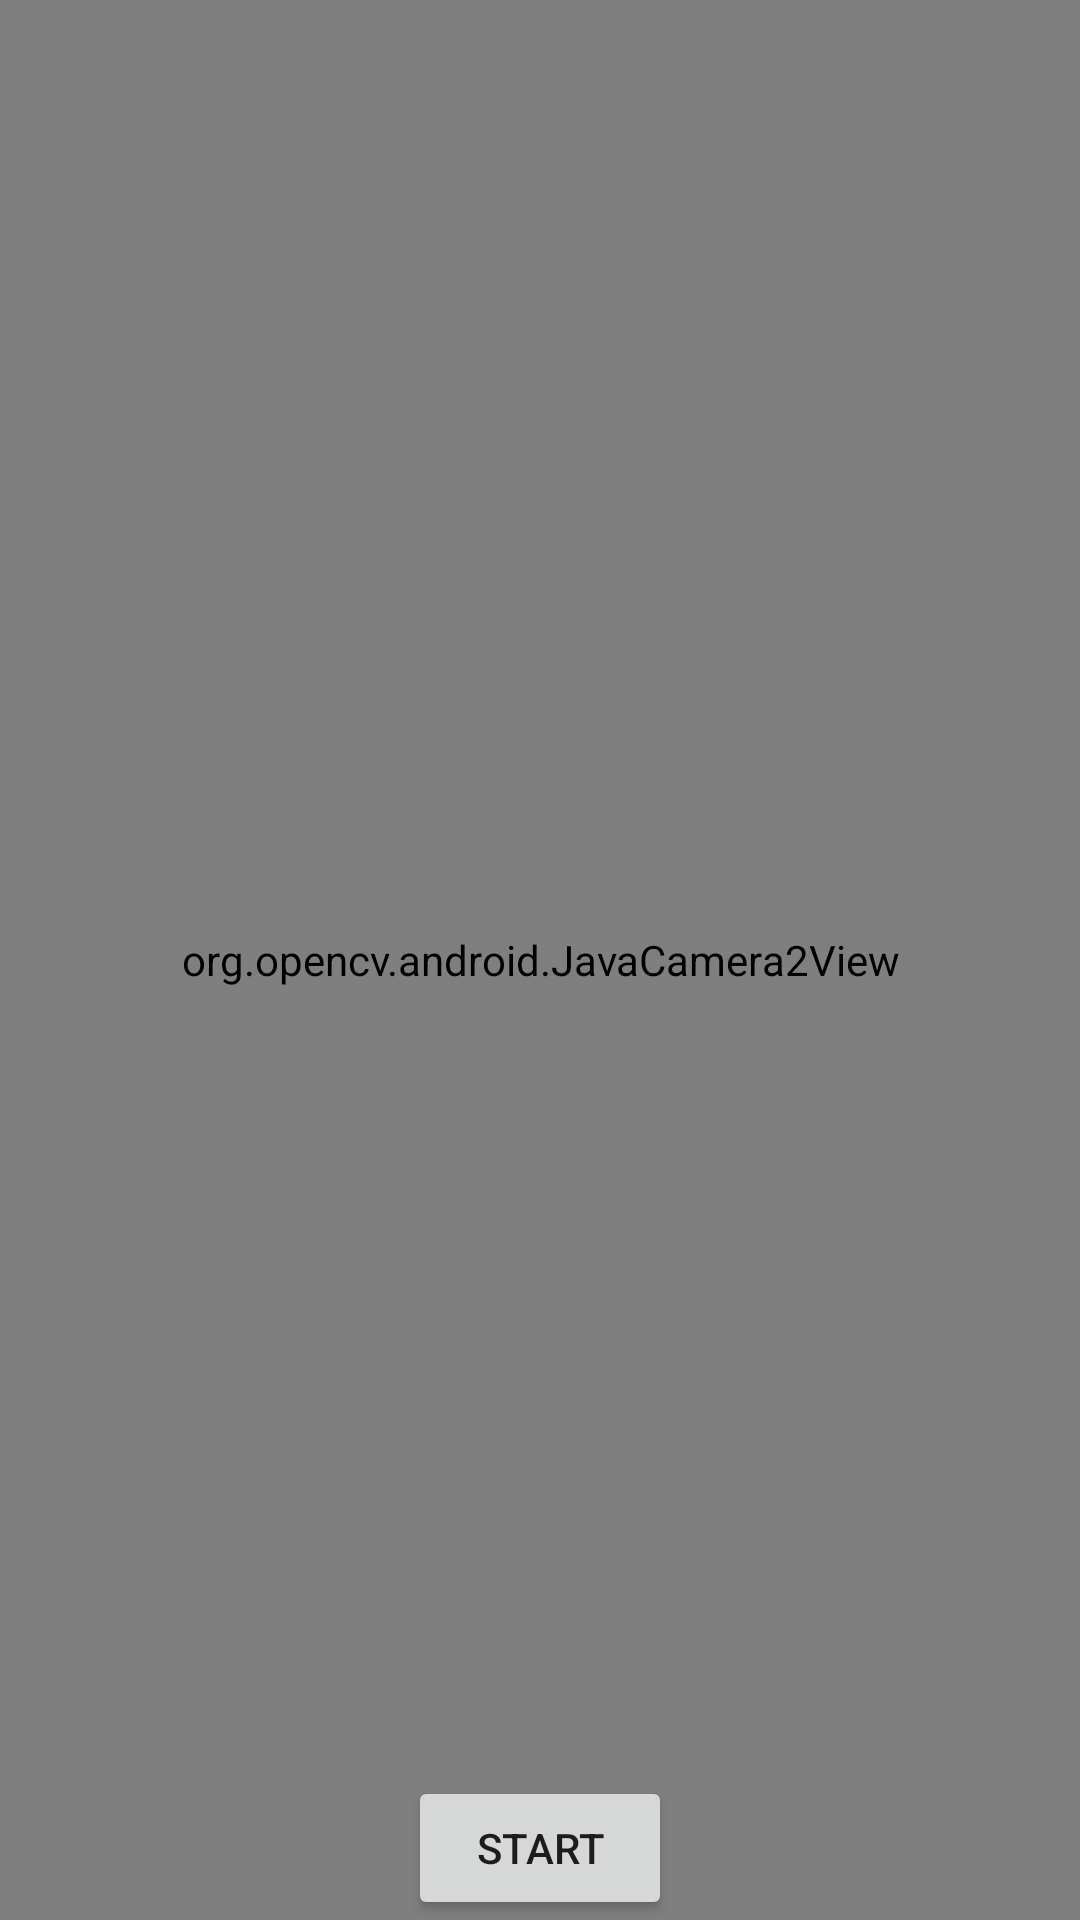

Here is an Android app screen rendered from its layout file. Give the layout XML and the strings, colors and styles it references.
<!-- AndroidManifest.xml: application theme AppTheme -->
<!-- res/layout/activity_trip.xml -->
<?xml version="1.0" encoding="utf-8"?>
<FrameLayout xmlns:android="http://schemas.android.com/apk/res/android"
    xmlns:tools="http://schemas.android.com/tools"
    android:layout_width="match_parent"
    android:layout_height="match_parent"
    xmlns:app="http://schemas.android.com/apk/res-auto"
    android:id="@+id/activity_frame_layout"
    android:keepScreenOn="true"
    tools:context=".TripActivity">

    <org.opencv.android.JavaCamera2View
        android:id="@+id/CameraView"
        android:layout_width="match_parent"
        android:layout_height="match_parent"
        android:visibility="visible" />
    
    <TextView
        android:layout_width="match_parent"
        android:layout_height="wrap_content"
        android:id="@+id/range_num"
        android:text="0 - 1"
        android:textSize="40sp"
        android:textColor="#FFFFFF"
        android:gravity="center"
        android:layout_marginTop="650dp"
        android:layout_marginLeft="10dp"
        />

    
    <me.bendik.simplerangeview.SimpleRangeView
        android:layout_width="match_parent"
        android:layout_height="wrap_content"
        android:id="@+id/range_bar"
        app:count="10"
        app:movable="true"
        android:layout_marginTop="700dp"
        />
    <Button
        android:id="@+id/button"
        android:layout_width="wrap_content"
        android:layout_height="wrap_content"
        android:layout_gravity="center_horizontal|bottom"
        android:text="Start"
        tools:layout_editor_absoluteX="145dp" />
</FrameLayout>
<!-- resources referenced by this layout -->
<resources>
  <style name="AppTheme" parent="Theme.AppCompat.Light.DarkActionBar">
          
          <item name="colorPrimary">@color/colorPrimary</item>
          <item name="colorPrimaryDark">@color/colorPrimaryDark</item>
          <item name="colorAccent">@color/colorAccent</item>
      </style>
  <!-- not gathered from this repository: default colours our renderer supplied (Android Studio template values) -->
  <color name="colorPrimary">#FF6200EE</color>
  <color name="colorPrimaryDark">#FF3700B3</color>
  <color name="colorAccent">#FF03DAC5</color>
</resources>
